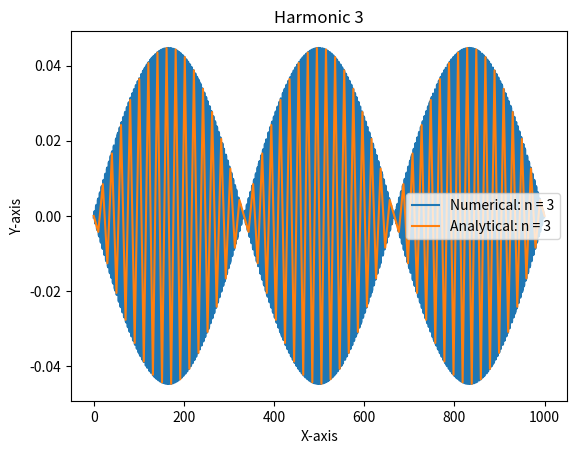

The matplotlib source for this figure:
import numpy as np
import matplotlib.pyplot as plt

# Constants
hbar = 1.0   # Planck's constant / 2π
N = 1000     # Number of grid points


# create hamiltonian matrix
def Hamiltonian(m, N):
    H = np.zeros((N,N))

    for i in range(0,N):
        H[i,i] = 2  # Changed from -2 to 2
        if i != 0:
            H[i,i-1] = -1
        if i != N-1:
            H[i,i+1] = -1

    return H * -hbar**2 / (2*m)

E, psi = np.linalg.eigh(Hamiltonian(1,N))


def normalize(psi):
    norm = np.sqrt(np.sum(np.abs(psi)**2, axis=1))  # Compute the norm of each row
    psi_norm = psi / norm[:, np.newaxis]  # Normalize each row
    return psi_norm

psi_norm = normalize(psi)

# function to graph the nth harmonic
def harmonic(n, N):
    for i, points_array in enumerate(psi_norm[n-1:n]):
        plt.plot(points_array, label=f'Numerical: n = {n}')
    
    x = np.linspace(0, N, 100) # x ranges from 0 to 1000

    def normalize_analytical(n, x):
        psi = np.sqrt(2) * np.sin(n*np.pi*x*N) # times N to make it work on the same domain
        dx = x[1] - x[0]  # calculate the step size
        norm = np.sqrt(np.sum(np.abs(psi)**2) * dx)  # multiply the sum by the step size
        psi_norm_ana = psi / norm
        return psi_norm_ana
    
    for a in range(n, n+1):
        psi_norm_ana = normalize_analytical(a, x)
        plt.plot(x, psi_norm_ana, label=f'Analytical: n = {a}')

    # Set labels and title
    plt.xlabel('X-axis')
    plt.ylabel('Y-axis')
    plt.title(f'Harmonic {n}')

    # Display legend
    plt.legend()

    # Show the plot
    plt.show()


harmonic(3, N)